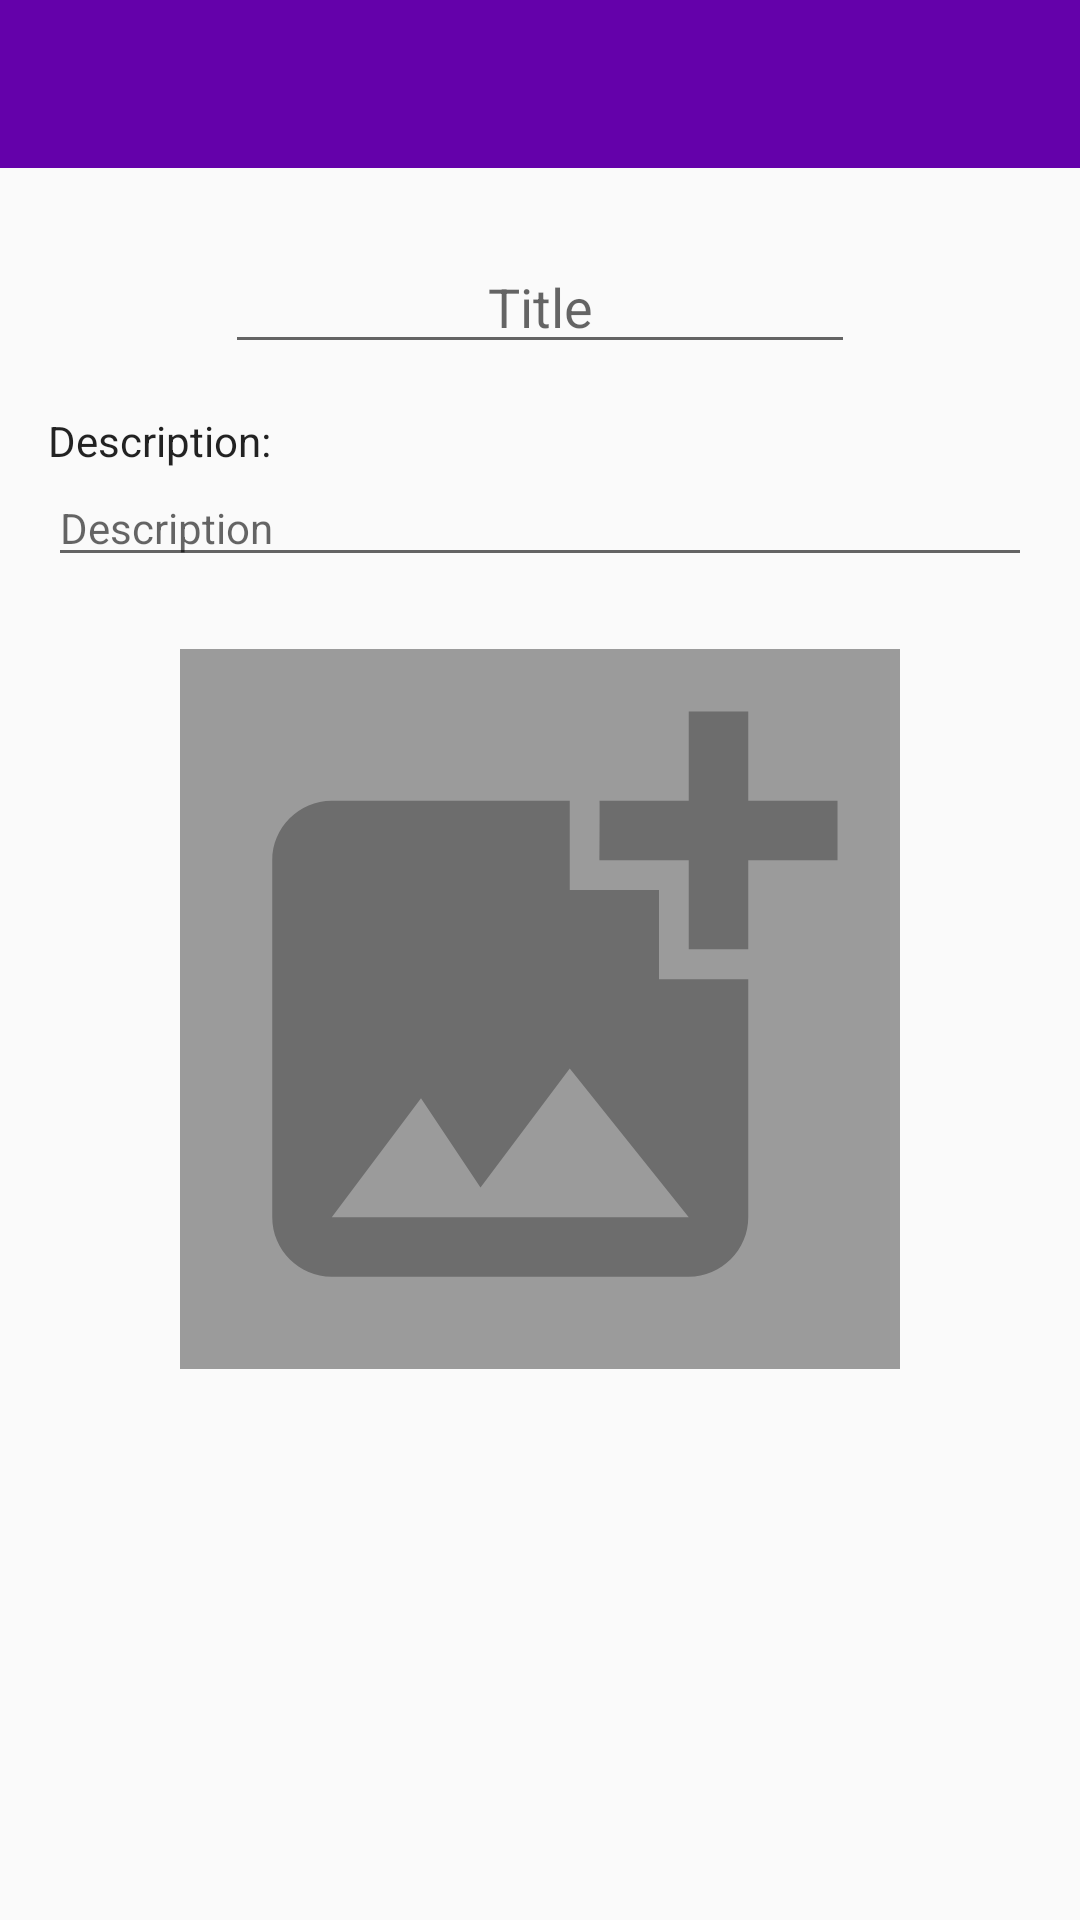

Layout XML and referenced resources for this Android screen:
<!-- AndroidManifest.xml: application theme AppTheme.NoActionBar -->
<!-- res/layout/task_editor_fragment.xml -->
<?xml version="1.0" encoding="utf-8"?>
<LinearLayout xmlns:android="http://schemas.android.com/apk/res/android"
    xmlns:app="http://schemas.android.com/apk/res-auto"
    xmlns:tools="http://schemas.android.com/tools"
    android:id="@+id/task_editing_dialog"
    android:layout_width="match_parent"
    android:layout_height="match_parent"
    android:orientation="vertical">

    <com.google.android.material.appbar.AppBarLayout
        android:id="@+id/task_editor_appbar"

        android:layout_height="wrap_content"
        android:layout_width="match_parent">

        <include layout="@layout/toolbar"/>
    </com.google.android.material.appbar.AppBarLayout>

    <androidx.constraintlayout.widget.ConstraintLayout
        android:id="@+id/show_info_fragment"
        android:layout_width="match_parent"
        android:layout_height="wrap_content"
        app:layout_anchorGravity="center">

        <MultiAutoCompleteTextView
            android:id="@+id/task_title_edit"
            android:layout_width="wrap_content"
            android:layout_height="wrap_content"
            android:layout_marginTop="24dp"
            android:ems="10"
            android:gravity="center_horizontal"
            android:hint="@string/title"
            android:autofillHints="@string/title"
            android:textColor="@color/colorTextPrimary"
            android:textSize="18sp"
            android:defaultFocusHighlightEnabled="true"
            app:layout_constraintEnd_toEndOf="parent"
            app:layout_constraintStart_toStartOf="parent"
            app:layout_constraintTop_toTopOf="parent" />

        <ScrollView
            android:id="@+id/scrollView2"
            android:layout_width="0dp"
            android:layout_height="wrap_content"
            android:layout_marginEnd="16dp"
            app:layout_constraintEnd_toEndOf="parent"
            app:layout_constraintStart_toStartOf="@+id/desc_text_info"
            app:layout_constraintTop_toBottomOf="@+id/desc_text_info">

            <MultiAutoCompleteTextView
                android:id="@+id/task_description_edit"
                android:layout_width="match_parent"
                android:layout_height="wrap_content"
                android:ems="10"
                android:gravity="start|top"
                android:hint="@string/description"
                android:textColor="@color/colorTextSecondary"
                android:textSize="14sp" />
        </ScrollView>


        <TextView
            android:id="@+id/desc_text_info"
            android:layout_width="wrap_content"
            android:layout_height="wrap_content"
            android:layout_marginStart="16dp"
            android:layout_marginTop="16dp"
            android:text="@string/description_with_colon"
            app:layout_constraintStart_toStartOf="parent"
            android:textColor="@color/colorTextPrimary"
            android:textSize="14sp"
            app:layout_constraintTop_toBottomOf="@+id/task_title_edit"
            />

        <ImageView
            android:id="@+id/photo"
            android:layout_width="240dp"
            android:layout_height="240dp"
            android:layout_marginStart="8dp"
            android:layout_marginTop="24dp"
            android:layout_marginEnd="8dp"
            app:layout_constraintEnd_toEndOf="parent"
            app:layout_constraintStart_toStartOf="parent"
            app:layout_constraintTop_toBottomOf="@+id/scrollView2"
            android:src="@drawable/ic_add_photo_alternate"
            tools:srcCompat="@drawable/ic_add_photo_alternate"
            android:background="@color/colorTextDisabled"
            android:padding="1dp"
            android:contentDescription="@string/image" />

    </androidx.constraintlayout.widget.ConstraintLayout>

</LinearLayout>
<!-- res/layout/toolbar.xml (included above) -->
<?xml version="1.0" encoding="utf-8"?>
<androidx.appcompat.widget.Toolbar xmlns:android="http://schemas.android.com/apk/res/android"
    xmlns:app="http://schemas.android.com/apk/res-auto"
    android:id="@+id/toolbar"
    android:layout_width="match_parent"
    android:layout_height="match_parent"
    android:theme="@style/ThemeOverlay.AppCompat.Dark.ActionBar"
    app:popupTheme="@style/ThemeOverlay.AppCompat.Light"
    android:minHeight="?android:attr/actionBarSize">

</androidx.appcompat.widget.Toolbar>
<!-- resources referenced by this layout -->
<resources>
  <color name="colorTextDisabled">#61000000</color>
  <color name="colorTextPrimary">#DD000000</color>
  <color name="colorTextSecondary">#89000000</color>
  <!-- drawable ic_add_photo_alternate (drawable) -->
  <vector android:alpha="0.5" android:height="48dp"
      android:tint="?attr/colorControlNormal" android:viewportHeight="24"
      android:viewportWidth="24" android:width="48dp" xmlns:android="http://schemas.android.com/apk/res/android">
      <path android:fillColor="@android:color/white" android:pathData="M19,7v2.99s-1.99,0.01 -2,0L17,7h-3s0.01,-1.99 0,-2h3L17,2h2v3h3v2h-3zM16,11L16,8h-3L13,5L5,5c-1.1,0 -2,0.9 -2,2v12c0,1.1 0.9,2 2,2h12c1.1,0 2,-0.9 2,-2v-8h-3zM5,19l3,-4 2,3 3,-4 4,5L5,19z"/>
  </vector>
  <string name="description">Description</string>
  <string name="description_with_colon">Description:</string>
  <string name="title">Title</string>
  <style name="AppTheme.NoActionBar">
          <item name="windowActionBar">false</item>
          <item name="windowNoTitle">true</item>
      </style>
</resources>
